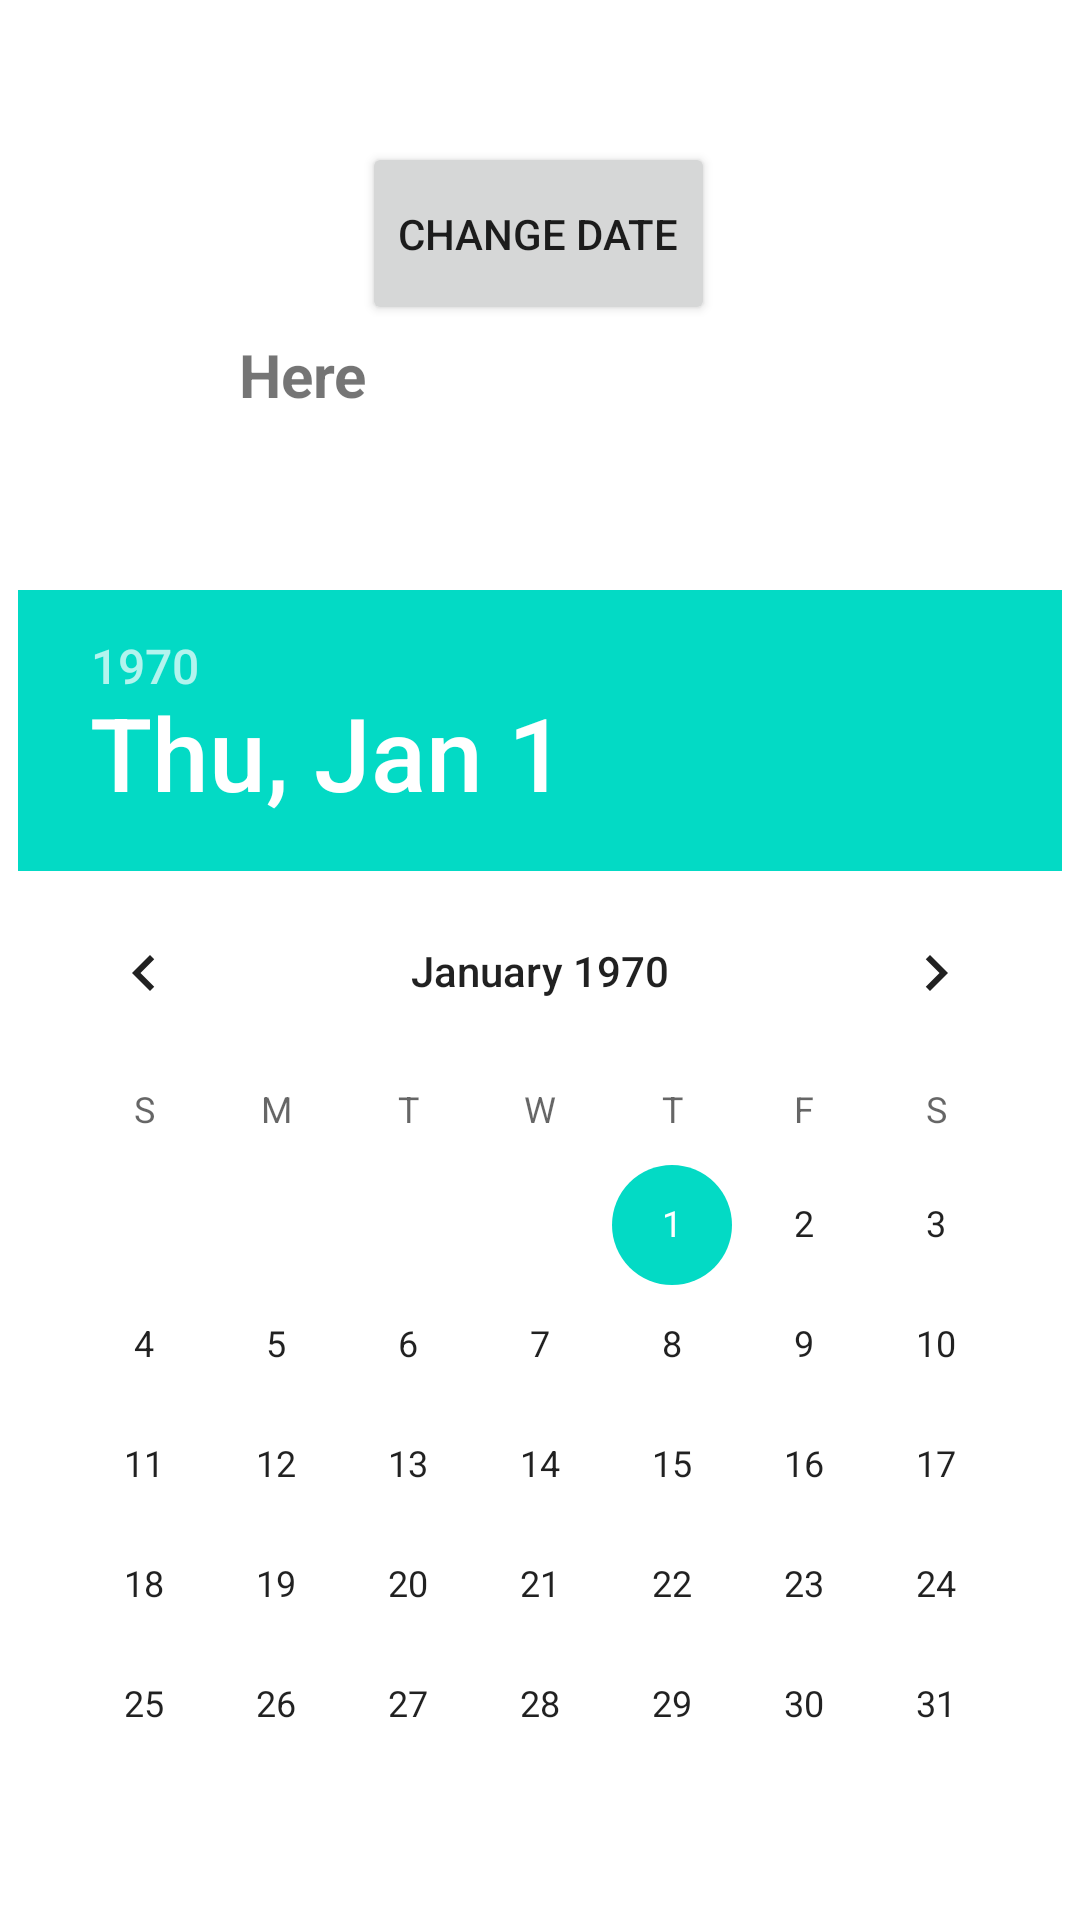

The Android layout XML behind this screen, and the referenced resources:
<!-- AndroidManifest.xml: application theme Theme.Date_pick_573 -->
<!-- res/layout/activity_main.xml -->
<?xml version="1.0" encoding="utf-8"?>
<androidx.constraintlayout.widget.ConstraintLayout xmlns:android="http://schemas.android.com/apk/res/android"
    xmlns:app="http://schemas.android.com/apk/res-auto"
    xmlns:tools="http://schemas.android.com/tools"
    android:layout_width="match_parent"
    android:layout_height="match_parent"
    tools:context=".MainActivity">

    <TextView
        android:id="@+id/textview1"
        android:layout_width="200dp"
        android:layout_height="58dp"
        android:layout_alignParentStart="true"
        android:layout_alignParentTop="true"
        android:layout_alignParentEnd="true"
        android:layout_alignParentBottom="true"
        android:layout_marginBottom="24dp"
        android:text="Here"
        android:textSize="20dp"
        android:textStyle="bold"
        app:layout_constraintBottom_toTopOf="@+id/datepicker"
        app:layout_constraintEnd_toEndOf="parent"
        app:layout_constraintHorizontal_bias="0.497"
        app:layout_constraintStart_toStartOf="parent"
        app:layout_constraintTop_toBottomOf="@+id/Change"
        tools:ignore="MissingConstraints" />

    <Button
        android:id="@+id/Change"
        android:layout_width="wrap_content"
        android:layout_height="61dp"
        android:layout_alignParentStart="true"
        android:layout_alignParentTop="true"
        android:layout_alignParentEnd="true"
        android:layout_alignParentBottom="true"
        android:layout_marginTop="44dp"
        android:text="Change Date"
        app:layout_constraintBottom_toTopOf="@+id/textview1"
        app:layout_constraintEnd_toEndOf="parent"
        app:layout_constraintHorizontal_bias="0.498"
        app:layout_constraintStart_toStartOf="parent"
        app:layout_constraintTop_toTopOf="parent" />

    <DatePicker
        android:id="@+id/datepicker"
        android:layout_width="wrap_content"
        android:layout_height="432dp"
        android:layout_alignParentStart="true"
        android:layout_alignParentTop="true"
        android:layout_alignParentEnd="true"
        android:layout_alignParentBottom="true"
        app:layout_constraintBottom_toBottomOf="parent"
        app:layout_constraintEnd_toEndOf="parent"
        app:layout_constraintHorizontal_bias="0.491"
        app:layout_constraintStart_toStartOf="parent"
        app:layout_constraintTop_toTopOf="parent"
        app:layout_constraintVertical_bias="0.946" />



</androidx.constraintlayout.widget.ConstraintLayout>
<!-- resources referenced by this layout -->
<resources>
  <style name="Theme.Date_pick_573" parent="Theme.MaterialComponents.DayNight.DarkActionBar">
          
          <item name="colorPrimary">@color/purple_500</item>
          <item name="colorPrimaryVariant">@color/purple_700</item>
          <item name="colorOnPrimary">@color/white</item>
          
          <item name="colorSecondary">@color/teal_200</item>
          <item name="colorSecondaryVariant">@color/teal_700</item>
          <item name="colorOnSecondary">@color/black</item>
          
          <item name="android:statusBarColor" tools:targetApi="l">?attr/colorPrimaryVariant</item>
          
      </style>
  <!-- not gathered from this repository: default colours our renderer supplied (Android Studio template values) -->
  <color name="purple_500">#FF6200EE</color>
  <color name="purple_700">#FF3700B3</color>
  <color name="teal_200">#FF03DAC5</color>
  <color name="teal_700">#FF018786</color>
  <color name="black">#FF000000</color>
  <color name="white">#FFFFFFFF</color>
</resources>
